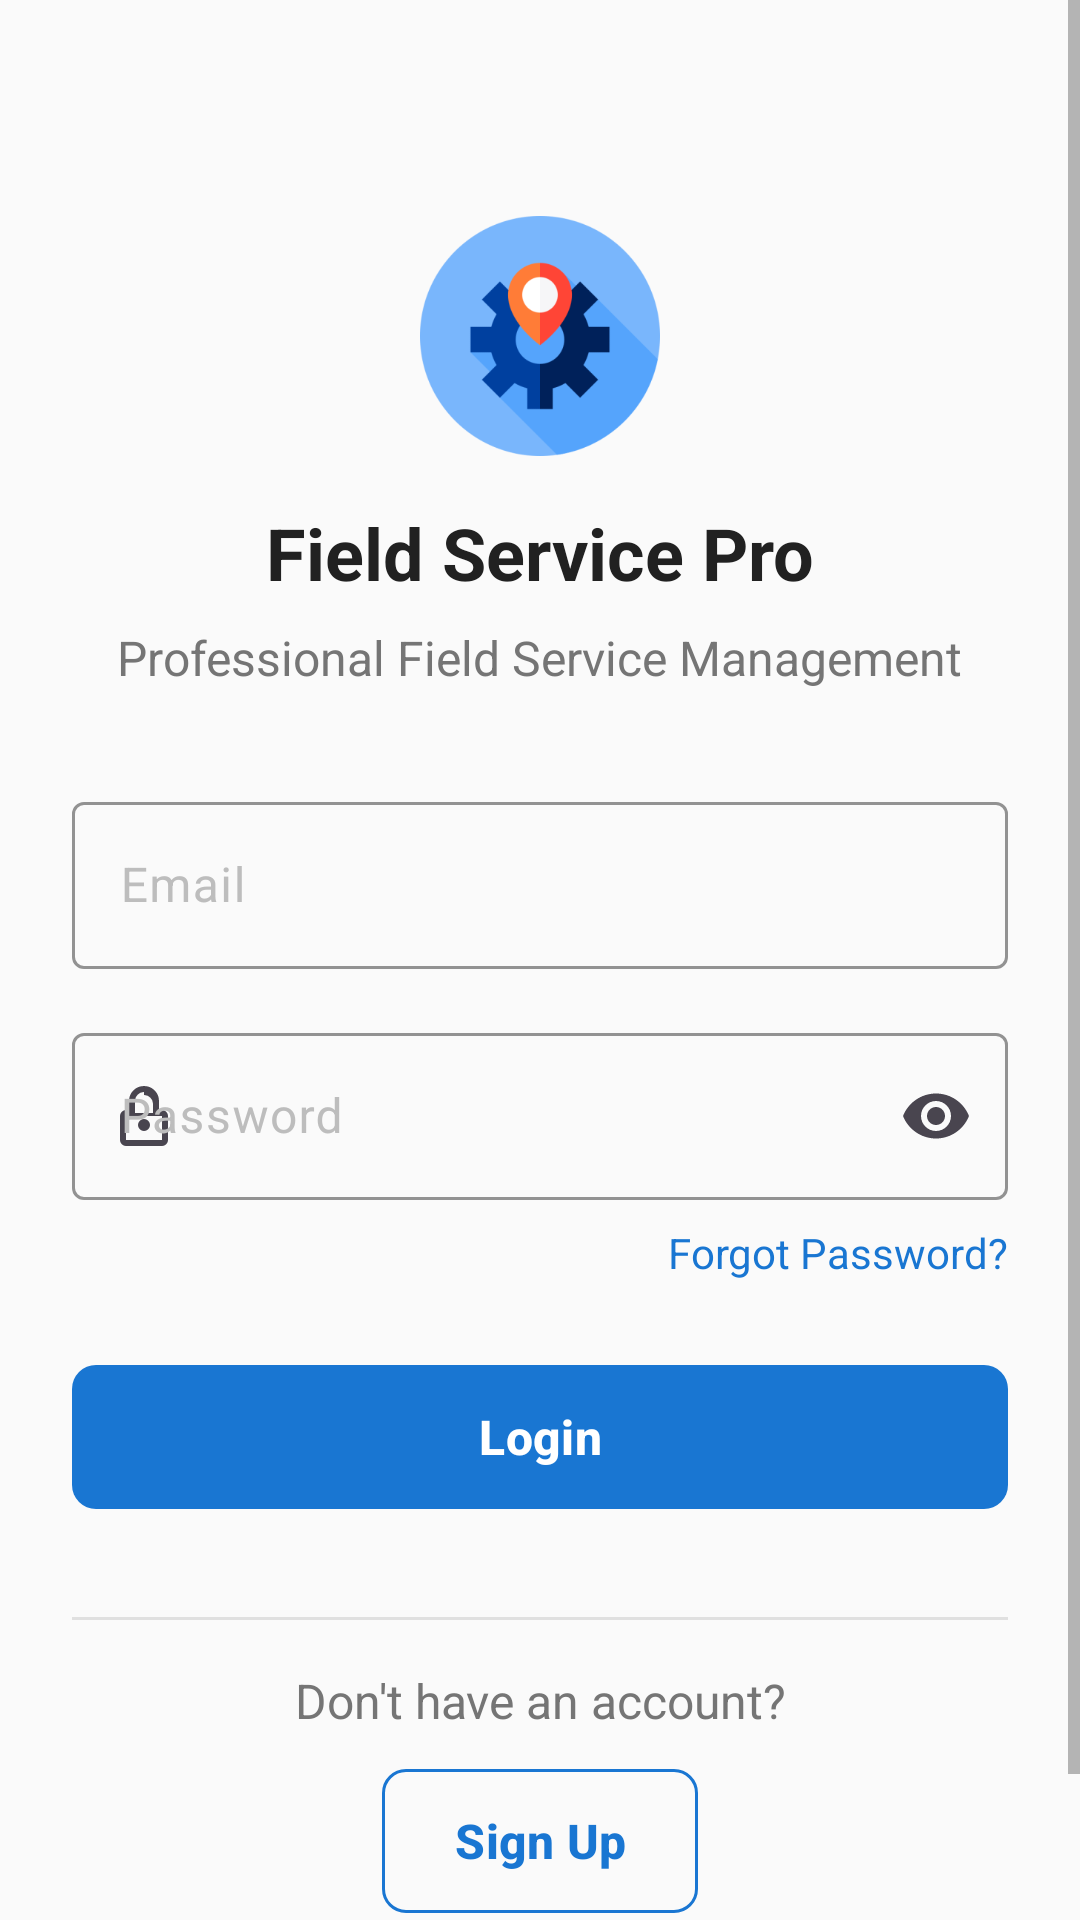

Reconstruct the res/layout file that produces this screen, plus the resources it refers to.
<!-- AndroidManifest.xml: application theme Theme.Bizhub -->
<!-- res/layout/activity_login.xml -->
<?xml version="1.0" encoding="utf-8"?>
<ScrollView xmlns:android="http://schemas.android.com/apk/res/android"
    xmlns:app="http://schemas.android.com/apk/res-auto"
    xmlns:tools="http://schemas.android.com/tools"
    android:layout_width="match_parent"
    android:layout_height="match_parent"
    android:background="@color/background"
    android:fillViewport="true"
    tools:context=".activities.LoginActivity">

    <androidx.constraintlayout.widget.ConstraintLayout
        android:layout_width="match_parent"
        android:layout_height="wrap_content"
        android:background="@color/background"
        android:padding="24dp">

        
        <ImageView
            android:id="@+id/logo_image_view"
            android:layout_width="80dp"
            android:layout_height="80dp"
            android:layout_marginTop="48dp"
            android:src="@mipmap/ic_launcher_foreground"
            android:contentDescription="@string/app_name"
            app:layout_constraintEnd_toEndOf="parent"
            app:layout_constraintStart_toStartOf="parent"
            app:layout_constraintTop_toTopOf="parent" />

        
        <TextView
            android:id="@+id/app_title_text_view"
            android:layout_width="wrap_content"
            android:layout_height="wrap_content"
            android:layout_marginTop="16dp"
            android:text="@string/login_title"
            android:textColor="@color/text_primary"
            android:textSize="24sp"
            android:textStyle="bold"
            app:layout_constraintEnd_toEndOf="parent"
            app:layout_constraintStart_toStartOf="parent"
            app:layout_constraintTop_toBottomOf="@+id/logo_image_view" />

        
        <TextView
            android:id="@+id/app_subtitle_text_view"
            android:layout_width="wrap_content"
            android:layout_height="wrap_content"
            android:layout_marginTop="8dp"
            android:text="@string/login_subtitle"
            android:textColor="@color/text_secondary"
            android:textSize="16sp"
            app:layout_constraintEnd_toEndOf="parent"
            app:layout_constraintStart_toStartOf="parent"
            app:layout_constraintTop_toBottomOf="@+id/app_title_text_view" />

        
        <TextView
            android:id="@+id/connection_status_text"
            android:layout_width="wrap_content"
            android:layout_height="wrap_content"
            android:layout_marginTop="16dp"
            android:background="@drawable/connection_status_background"
            android:padding="8dp"
            android:text="@string/checking_connection"
            android:textColor="@color/white"
            android:textSize="12sp"
            android:visibility="gone"
            app:layout_constraintEnd_toEndOf="parent"
            app:layout_constraintStart_toStartOf="parent"
            app:layout_constraintTop_toBottomOf="@+id/app_subtitle_text_view" />

        
        <com.google.android.material.textfield.TextInputLayout
            android:id="@+id/email_layout"
            style="@style/Widget.Bizhub.TextInputLayout"
            android:layout_width="match_parent"
            android:layout_height="wrap_content"
            android:layout_marginTop="32dp"
            android:hint="@string/email_hint"
            app:startIconDrawable="@drawable/ic_email"
            app:layout_constraintEnd_toEndOf="parent"
            app:layout_constraintStart_toStartOf="parent"
            app:layout_constraintTop_toBottomOf="@+id/connection_status_text">

            <com.google.android.material.textfield.TextInputEditText
                android:id="@+id/email_edit_text"
                android:layout_width="match_parent"
                android:layout_height="wrap_content"
                android:inputType="textEmailAddress"
                android:maxLines="1" />

        </com.google.android.material.textfield.TextInputLayout>

        
        <com.google.android.material.textfield.TextInputLayout
            android:id="@+id/password_layout"
            style="@style/Widget.Bizhub.TextInputLayout"
            android:layout_width="match_parent"
            android:layout_height="wrap_content"
            android:layout_marginTop="16dp"
            android:hint="@string/password_hint"
            app:endIconMode="password_toggle"
            app:startIconDrawable="@drawable/ic_lock"
            app:layout_constraintEnd_toEndOf="parent"
            app:layout_constraintStart_toStartOf="parent"
            app:layout_constraintTop_toBottomOf="@+id/email_layout">

            <com.google.android.material.textfield.TextInputEditText
                android:id="@+id/password_edit_text"
                android:layout_width="match_parent"
                android:layout_height="wrap_content"
                android:inputType="textPassword"
                android:maxLines="1" />

        </com.google.android.material.textfield.TextInputLayout>

        
        <TextView
            android:id="@+id/forgot_password_text"
            android:layout_width="wrap_content"
            android:layout_height="wrap_content"
            android:layout_marginTop="8dp"
            android:text="@string/forgot_password"
            android:textColor="@color/primary"
            android:textSize="14sp"
            app:layout_constraintEnd_toEndOf="parent"
            app:layout_constraintTop_toBottomOf="@+id/password_layout" />

        
        <com.google.android.material.button.MaterialButton
            android:id="@+id/login_button"
            style="@style/Widget.Bizhub.Button"
            android:layout_width="match_parent"
            android:layout_height="wrap_content"
            android:layout_marginTop="24dp"
            android:text="@string/login_button"
            app:layout_constraintEnd_toEndOf="parent"
            app:layout_constraintStart_toStartOf="parent"
            app:layout_constraintTop_toBottomOf="@+id/forgot_password_text" />

        
        <ProgressBar
            android:id="@+id/progress_bar"
            style="@style/Widget.Bizhub.ProgressBar"
            android:layout_width="wrap_content"
            android:layout_height="wrap_content"
            android:layout_marginTop="16dp"
            android:visibility="gone"
            app:layout_constraintEnd_toEndOf="parent"
            app:layout_constraintStart_toStartOf="parent"
            app:layout_constraintTop_toBottomOf="@+id/login_button" />

        
        <View
            android:id="@+id/divider"
            android:layout_width="0dp"
            android:layout_height="1dp"
            android:layout_marginTop="32dp"
            android:background="@color/divider"
            app:layout_constraintEnd_toEndOf="parent"
            app:layout_constraintStart_toStartOf="parent"
            app:layout_constraintTop_toBottomOf="@+id/progress_bar" />

        <TextView
            android:id="@+id/no_account_text"
            android:layout_width="wrap_content"
            android:layout_height="wrap_content"
            android:layout_marginTop="16dp"
            android:text="@string/no_account"
            android:textColor="@color/text_secondary"
            android:textSize="16sp"
            app:layout_constraintEnd_toEndOf="parent"
            app:layout_constraintStart_toStartOf="parent"
            app:layout_constraintTop_toBottomOf="@+id/divider" />

        <com.google.android.material.button.MaterialButton
            android:id="@+id/sign_up_button"
            style="@style/Widget.Bizhub.Button.Secondary"
            android:layout_width="wrap_content"
            android:layout_height="wrap_content"
            android:layout_marginTop="8dp"
            android:text="@string/sign_up"
            app:layout_constraintEnd_toEndOf="parent"
            app:layout_constraintStart_toStartOf="parent"
            app:layout_constraintTop_toBottomOf="@+id/no_account_text" />

        <TextView
            android:id="@+id/sign_up_text"
            android:layout_width="wrap_content"
            android:layout_height="wrap_content"
            android:layout_marginTop="8dp"
            android:text="Sign up here"
            android:textColor="@color/primary"
            android:textSize="14sp"
            app:layout_constraintEnd_toEndOf="parent"
            app:layout_constraintStart_toStartOf="parent"
            app:layout_constraintTop_toBottomOf="@+id/sign_up_button" />

    </androidx.constraintlayout.widget.ConstraintLayout>

</ScrollView>
<!-- resources referenced by this layout -->
<resources>
  <color name="background">#FAFAFA</color>
  <color name="divider">#E0E0E0</color>
  <color name="primary">#1976D2</color>
  <color name="text_primary">#212121</color>
  <color name="text_secondary">#757575</color>
  <color name="white">#FFFFFFFF</color>
  <!-- drawable connection_status_background (drawable) -->
  <?xml version="1.0" encoding="utf-8"?>
  <shape xmlns:android="http://schemas.android.com/apk/res/android"
      android:shape="rectangle">
      <solid android:color="@color/warning" />
      <corners android:radius="8dp" />
  </shape>
  <!-- drawable ic_lock (drawable) -->
  <?xml version="1.0" encoding="utf-8"?>
  <vector xmlns:android="http://schemas.android.com/apk/res/android"
      android:width="24dp"
      android:height="24dp"
      android:viewportWidth="24"
      android:viewportHeight="24">
      <path
          android:fillColor="#FF000000"
          android:pathData="M12,17a2,2 0 0,0 2,-2a2,2 0 0,0 -2,-2a2,2 0 0,0 -2,2a2,2 0 0,0 2,2zm6,-7h-1V7a5,5 0 0,0 -10,0v3H6a2,2 0 0,0 -2,2v8a2,2 0 0,0 2,2h12a2,2 0 0,0 2,-2v-8a2,2 0 0,0 -2,-2zm-6,-5a3,3 0 0,1 3,3v3h-6V7a3,3 0 0,1 3,-3zm6,15H6v-8h12v8z"/>
  </vector>
  <string name="app_name">FSP</string>
  <string name="checking_connection">Checking connection...</string>
  <string name="email_hint">Email</string>
  <string name="forgot_password">Forgot Password?</string>
  <string name="login_button">Login</string>
  <string name="login_subtitle">Professional Field Service Management</string>
  <string name="login_title">Field Service Pro</string>
  <string name="no_account">Don\'t have an account?</string>
  <string name="password_hint">Password</string>
  <string name="sign_up">Sign Up</string>
  <style name="Widget.Bizhub.Button" parent="Widget.Material3.Button">
          <item name="android:textColor">@color/white</item>
          <item name="android:textSize">16sp</item>
          <item name="android:textStyle">bold</item>
          <item name="cornerRadius">8dp</item>
          <item name="android:minHeight">56dp</item>
      </style>
  <style name="Widget.Bizhub.Button.Secondary" parent="Widget.Material3.Button.OutlinedButton">
          <item name="android:textColor">@color/primary</item>
          <item name="strokeColor">@color/primary</item>
          <item name="cornerRadius">8dp</item>
          <item name="android:minHeight">56dp</item>
      </style>
  <style name="Widget.Bizhub.ProgressBar" parent="Widget.Material3.CircularProgressIndicator">
          <item name="android:progressTint">@color/primary</item>
          <item name="android:indeterminateTint">@color/primary</item>
      </style>
  <style name="Widget.Bizhub.TextInputLayout" parent="Widget.Material3.TextInputLayout.OutlinedBox">
          <item name="boxStrokeColor">@color/primary</item>
          <item name="hintTextColor">@color/primary</item>
          <item name="android:textColorHint">@color/text_hint</item>
      </style>
  <color name="warning">#FF9800</color>
  <color name="accent">#FF4081</color>
  <color name="text_hint">#BDBDBD</color>
  <color name="primary_dark">#1565C0</color>
  <color name="surface">#FFFFFF</color>
  <color name="card_background">#FFFFFF</color>
  <color name="error">#F44336</color>
</resources>
